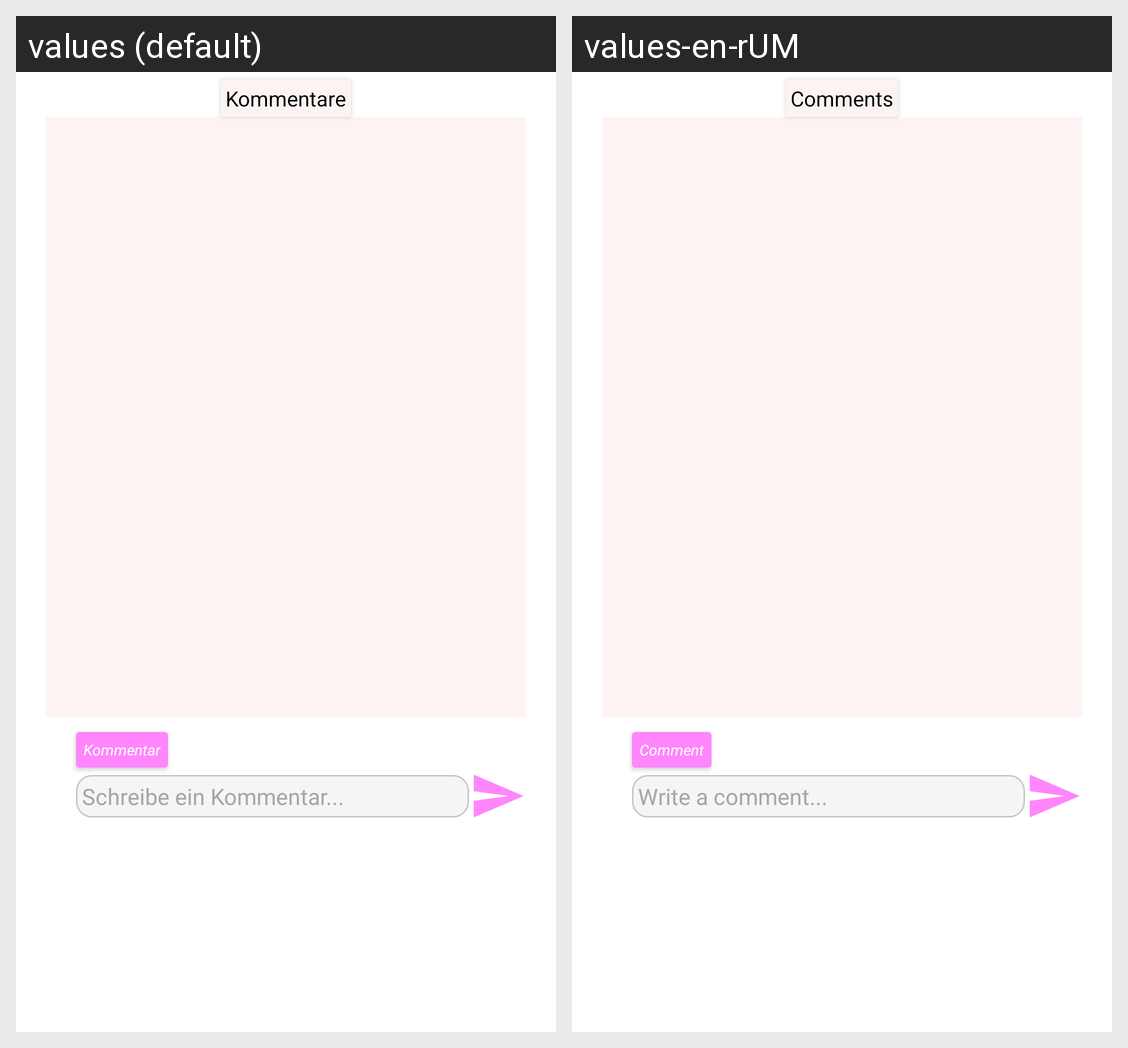

The same Android screen rendered under two of its app's locales, left to right. List the strings drawn on it with the default value and each locale's translation.
Android screen res/layout/fragment_comment_screen.xml rendered under 2 locales, left to right: values (default), values-en-rUM. Device: Nexus 5 (rendered at 1080×1920; each locale shown at half size, 540×960, under a caption strip naming it); theme AppTheme.
Strings drawn on this screen, with the default value and each locale's value (text and hints the layout hard-codes, and strings that could not be matched under every locale, appear in the picture but are not listed):

kommentare
  values: Kommentare
  values-en-rUM: Comments

kommentar
  values: Kommentar
  values-en-rUM: Comment

schreibe_ein_kommentar
  values: Schreibe ein Kommentar...
  values-en-rUM: Write a comment...
